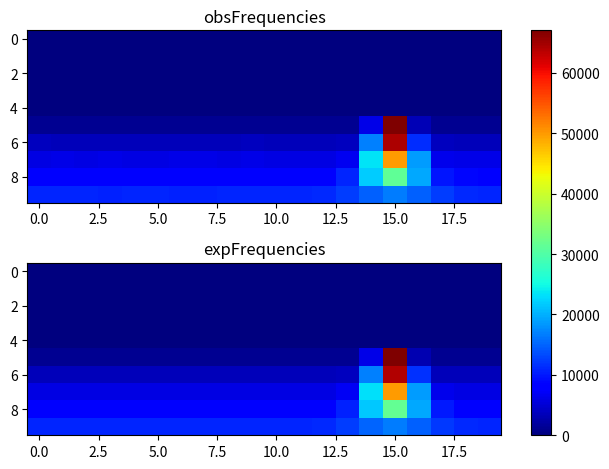

Reproduce this figure in Python.
import matplotlib.pyplot as plt
import numpy as np
obsFrequencies = np.array([[ 0, 0, 0, 0, 0, 0, 0, 0, 0, 0, 0, 0, 0, 0, 0, 0, 0, 0, 0, 0], [0, 0, 0, 0, 0, 0, 0, 0, 0, 0, 0, 0, 0, 0, 0, 0, 0, 0, 0, 0], [0, 0, 0, 0, 0, 0, 0, 0, 0, 0, 0, 0, 0, 0, 0, 0, 0, 0, 0, 0], [0, 0, 0, 0, 0, 0, 0, 0, 0, 0, 0, 0, 0, 0, 0, 0, 0, 0, 0, 0], [0, 0, 0, 0, 0, 0, 0, 0, 0, 0, 0, 0, 0, 0, 0, 0, 0, 0, 0, 0], [1244, 1212, 1232, 1250, 1234, 1211, 1185, 1169, 1196, 1201, 1196, 1234, 1255, 1183, 6118, 67034, 3155, 1182, 1242, 1220], [3703, 3563, 3543, 3644, 3556, 3523, 3620, 3651, 3623, 3721, 3598, 3566, 3569, 3695, 16857, 64187, 11465, 3730, 3629, 3626], [5985, 6078, 5898, 6088, 5960, 6002, 6105, 6071, 5984, 6046, 5897, 5909, 6012, 6774, 23512, 49816, 18699, 6472, 6025, 6119], [8283, 8357, 8278, 8351, 8419, 8264, 8413, 8458, 8437, 8338, 8437, 8476, 8521, 10846, 21824, 31373, 19546, 9844, 8653, 8471], [10975, 10961, 10738, 10659, 10831, 10739, 10714, 10727, 10820, 10854, 10848, 10786, 11162, 12490, 14847, 16507, 14708, 12412, 11153, 10993 ]]);
expFrequencies = np.array([[ 0, 0, 0, 0, 0, 0, 0, 0, 0, 0, 0, 0, 0, 0, 0, 0, 0, 0, 0, 0], [0, 0, 0, 0, 0, 0, 0, 0, 0, 0, 0, 0, 0, 0, 0, 0, 0, 0, 0, 0], [0, 0, 0, 0, 0, 0, 0, 0, 0, 0, 0, 0, 0, 0, 0, 0, 0, 0, 0, 0], [0, 0, 0, 0, 0, 0, 0, 0, 0, 0, 0, 0, 0, 0, 0, 0, 0, 0, 0, 0], [0, 0, 0, 0, 0, 0, 0, 0, 0, 0, 0, 0, 0, 0, 0, 0, 0, 0, 0, 0], [1200, 1200, 1200, 1200, 1200, 1200, 1200, 1200, 1200, 1200, 1200, 1200, 1200, 1200.37, 6077.55, 66982, 3087.4, 1200.06, 1200, 1200], [3600, 3600, 3600, 3600, 3600, 3600, 3600, 3600, 3600, 3600, 3600, 3600, 3600.03, 3674.52, 16800.8, 64151.5, 11567.2, 3628.99, 3600.01, 3600], [6000, 6000, 6000, 6000, 6000, 6000, 6000, 6000, 6000, 6000, 6000, 6000.02, 6007.75, 6840.03, 23291.2, 49896.5, 18847.5, 6479.69, 6003.68, 6000.01], [8400.1, 8400, 8400, 8400, 8400, 8400, 8400, 8400, 8400, 8400.01, 8400.17, 8405.75, 8551.71, 10679.5, 21731.2, 31611.3, 19590.4, 10046.2, 8499.15, 8403.57], [10826.4, 10811.5, 10806.1, 10804.1, 10803.3, 10803.1, 10803.4, 10804.3, 10806.7, 10812.7, 10830.2, 10904.5, 11246.6, 12509.5, 15073.6, 16523.9, 14699.2, 12247.9, 11165, 10886.5 ]]);
fig, (ax1, ax2) = plt.subplots(2)
combined = np.array([obsFrequencies, expFrequencies])
vmin, vmax = np.min(combined), np.max(combined)
cmap = plt.colormaps["jet"]
ax1.imshow(obsFrequencies, cmap=cmap, aspect='auto', vmin = vmin, vmax = vmax)
ax1.title.set_text("obsFrequencies")
im = ax2.imshow(expFrequencies, cmap=cmap, aspect='auto', vmin = vmin, vmax = vmax)
ax2.title.set_text("expFrequencies")
fig.tight_layout()
fig.colorbar(im, ax=list([ax1, ax2]))
plt.show()
